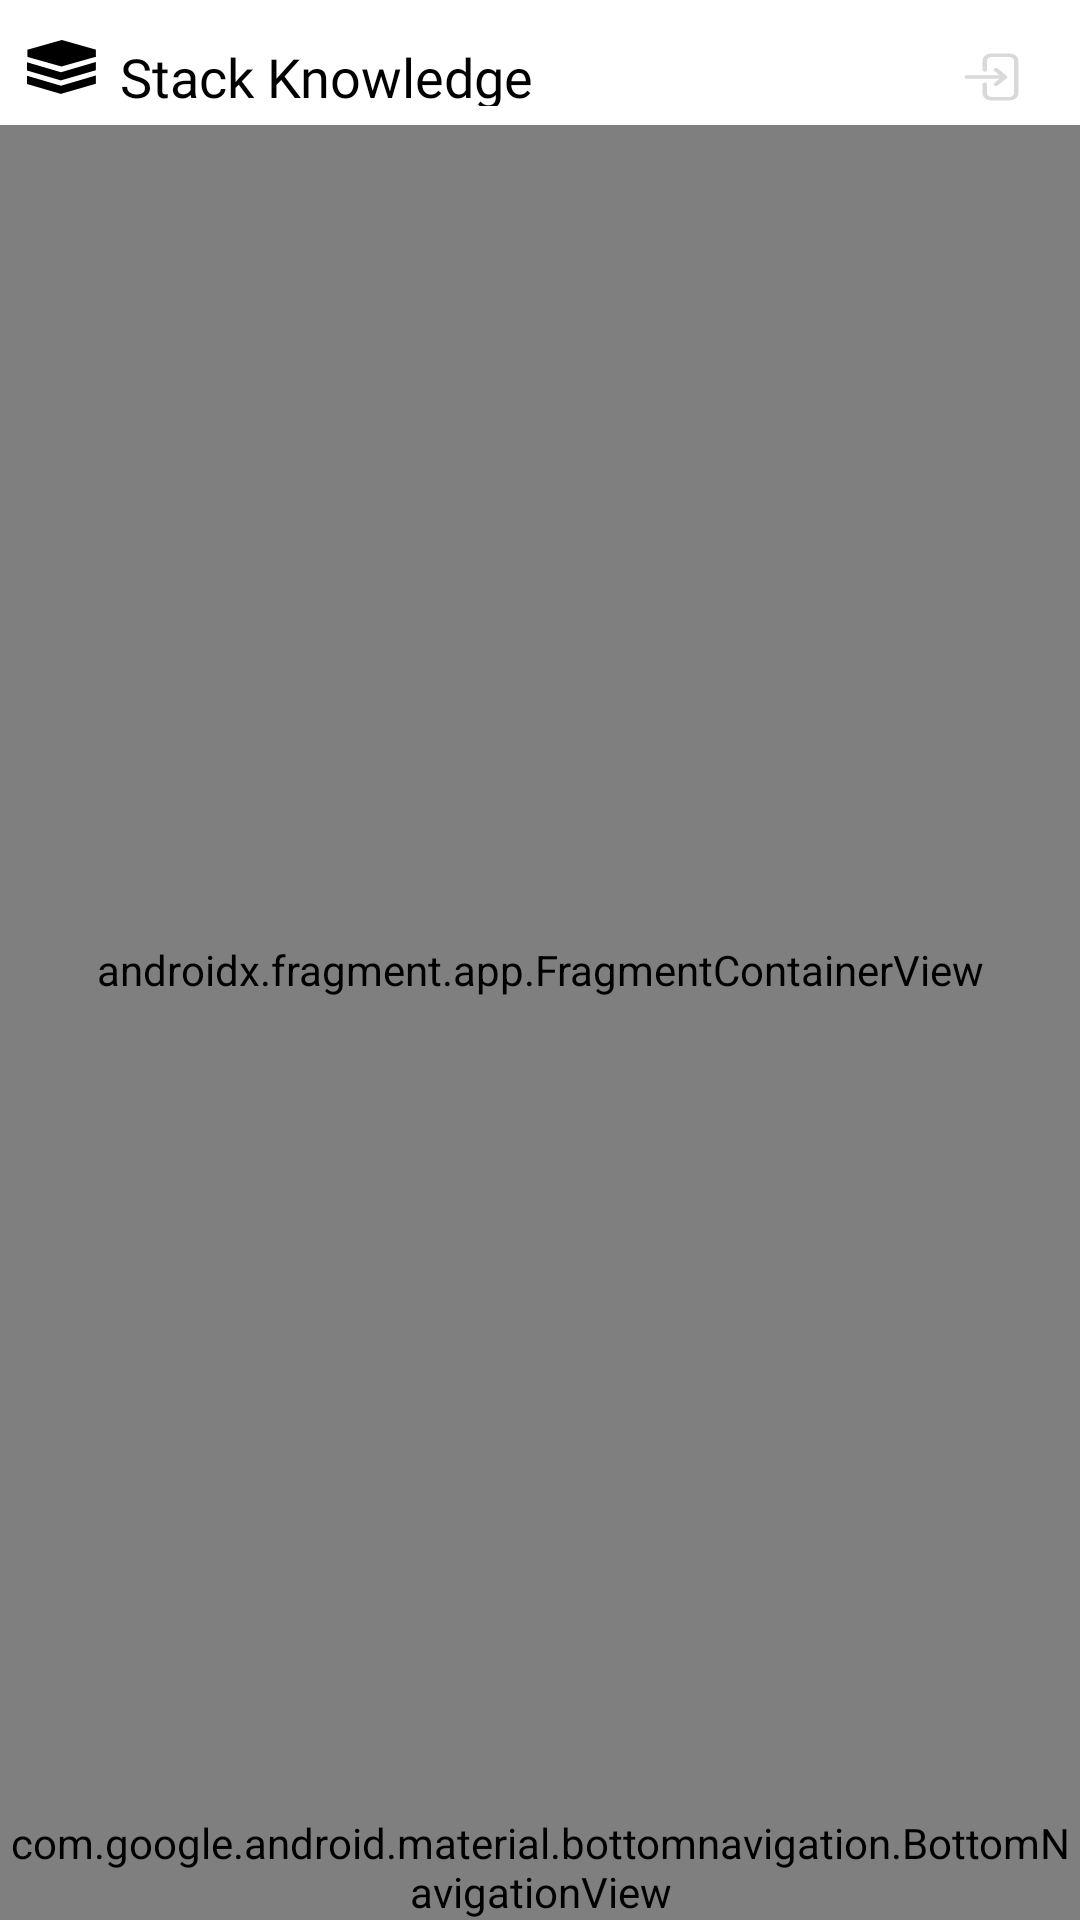

Layout XML and referenced resources for this Android screen:
<!-- AndroidManifest.xml: application theme Theme.AppCompat.NoActionBar -->
<!-- res/layout/activity_student.xml -->
<?xml version="1.0" encoding="utf-8"?>
<layout xmlns:android="http://schemas.android.com/apk/res/android"
    xmlns:app="http://schemas.android.com/apk/res-auto"
    xmlns:tools="http://schemas.android.com/tools">

    <data>

    </data>

    <androidx.constraintlayout.widget.ConstraintLayout
        android:layout_width="match_parent"
        android:layout_height="match_parent"
        android:background="@color/white"
        tools:context=".ui.main.StudentActivity">

        <androidx.constraintlayout.widget.Guideline
            android:id="@+id/g_vp_view_pager_t"
            android:layout_width="match_parent"
            android:layout_height="0.5dp"
            android:orientation="horizontal"
            app:layout_constraintGuide_percent="0.0652" />

        <androidx.constraintlayout.widget.Guideline
            android:id="@+id/g_tv_black_stack_knowledge_t"
            android:layout_width="match_parent"
            android:layout_height="0.5dp"
            android:orientation="horizontal"
            app:layout_constraintGuide_percent="0.0206" />

        <androidx.constraintlayout.widget.Guideline
            android:id="@+id/g_tv_black_stack_knowledge_b"
            android:layout_width="match_parent"
            android:layout_height="0.5dp"
            android:orientation="horizontal"
            app:layout_constraintGuide_percent="0.0554" />

        <androidx.constraintlayout.widget.Guideline
            android:id="@+id/g_tv_black_stack_knowledge_s"
            android:layout_width="match_parent"
            android:layout_height="0.5dp"
            android:orientation="vertical"
            app:layout_constraintGuide_percent="0.1111" />

        <androidx.constraintlayout.widget.Guideline
            android:id="@+id/g_tv_black_stack_knowledge_e"
            android:layout_width="match_parent"
            android:layout_height="0.5dp"
            android:orientation="vertical"
            app:layout_constraintGuide_percent="0.5111" />

        <androidx.constraintlayout.widget.Guideline
            android:id="@+id/g_v_black_stack_logo_t"
            android:layout_width="match_parent"
            android:layout_height="0.5dp"
            android:orientation="horizontal"
            app:layout_constraintGuide_percent="0.0206" />

        <androidx.constraintlayout.widget.Guideline
            android:id="@+id/g_v_black_stack_logo_b"
            android:layout_width="match_parent"
            android:layout_height="0.5dp"
            android:orientation="horizontal"
            app:layout_constraintGuide_percent="0.0490" />

        <androidx.constraintlayout.widget.Guideline
            android:id="@+id/g_v_black_stack_logo_s"
            android:layout_width="match_parent"
            android:layout_height="0.5dp"
            android:orientation="vertical"
            app:layout_constraintGuide_percent="0.0250" />

        <androidx.constraintlayout.widget.Guideline
            android:id="@+id/g_v_black_stack_logo_e"
            android:layout_width="match_parent"
            android:layout_height="0.5dp"
            android:orientation="vertical"
            app:layout_constraintGuide_percent="0.0890" />

        <androidx.constraintlayout.widget.Guideline
            android:id="@+id/g_v_logout_button_s"
            android:layout_width="match_parent"
            android:layout_height="0.5dp"
            android:orientation="vertical"
            app:layout_constraintGuide_percent="0.8889" />

        <androidx.constraintlayout.widget.Guideline
            android:id="@+id/g_v_logout_button_e"
            android:layout_width="match_parent"
            android:layout_height="0.5dp"
            android:orientation="vertical"
            app:layout_constraintGuide_percent="0.9556" />

        <androidx.constraintlayout.widget.Guideline
            android:id="@+id/g_v_logout_button_t"
            android:layout_width="match_parent"
            android:layout_height="0.5dp"
            android:orientation="horizontal"
            app:layout_constraintGuide_percent="0.0250" />

        <androidx.constraintlayout.widget.Guideline
            android:id="@+id/g_v_logout_button_b"
            android:layout_width="match_parent"
            android:layout_height="0.5dp"
            android:orientation="horizontal"
            app:layout_constraintGuide_percent="0.0554" />

        <TextView
            android:id="@+id/tv_black_stack_knowledge"
            android:layout_width="0dp"
            android:layout_height="0dp"
            android:fontFamily="@font/pretendard_bold"
            android:text="@string/app_name"
            android:textColor="@color/black"
            android:textSize="18sp"
            app:layout_constraintBottom_toBottomOf="@id/g_tv_black_stack_knowledge_b"
            app:layout_constraintEnd_toEndOf="@id/g_tv_black_stack_knowledge_e"
            app:layout_constraintStart_toStartOf="@id/g_tv_black_stack_knowledge_s"
            app:layout_constraintTop_toTopOf="@id/g_tv_black_stack_knowledge_t" />

        <View
            android:id="@+id/v_logout_button"
            android:layout_width="0dp"
            android:layout_height="0dp"
            android:background="@drawable/ic_logout_button"
            app:layout_constraintBottom_toBottomOf="@id/g_v_logout_button_b"
            app:layout_constraintEnd_toEndOf="@id/g_v_logout_button_e"
            app:layout_constraintStart_toStartOf="@id/g_v_logout_button_s"
            app:layout_constraintTop_toTopOf="@id/g_v_logout_button_t" />

        <View
            android:id="@+id/v_black_stack_logo"
            android:layout_width="0dp"
            android:layout_height="0dp"
            android:background="@drawable/ic_black_stack_logo"
            app:layout_constraintBottom_toBottomOf="@id/g_v_black_stack_logo_b"
            app:layout_constraintEnd_toEndOf="@id/g_v_black_stack_logo_e"
            app:layout_constraintStart_toStartOf="@id/g_v_black_stack_logo_s"
            app:layout_constraintTop_toTopOf="@id/g_v_black_stack_logo_t" />

        <androidx.fragment.app.FragmentContainerView
            android:id="@+id/fcv_fragment_container"
            android:name="androidx.navigation.fragment.NavHostFragment"
            android:layout_width="match_parent"
            android:layout_height="0dp"
            app:defaultNavHost="true"
            app:layout_constraintBottom_toTopOf="@id/bn_main_bottom_navi"
            app:layout_constraintTop_toTopOf="@id/g_vp_view_pager_t"
            app:navGraph="@navigation/student_bottom_nav_graph" />

        <com.google.android.material.bottomnavigation.BottomNavigationView
            android:id="@+id/bn_main_bottom_navi"
            android:layout_width="match_parent"
            android:layout_height="wrap_content"
            android:background="@color/white"
            app:itemIconTint="@color/black"
            app:itemRippleColor="@color/black"
            app:itemTextColor="@color/black"
            app:labelVisibilityMode="labeled"
            app:layout_constraintBottom_toBottomOf="parent"
            app:layout_constraintEnd_toEndOf="parent"
            app:layout_constraintStart_toStartOf="parent"
            app:menu="@menu/student_menu" />


    </androidx.constraintlayout.widget.ConstraintLayout>
</layout>
<!-- resources referenced by this layout -->
<resources>
  <color name="black">#FF000000</color>
  <color name="white">#FFFFFFFF</color>
  <!-- drawable ic_black_stack_logo (drawable) -->
  <vector xmlns:android="http://schemas.android.com/apk/res/android"
      android:width="21dp"
      android:height="21dp"
      android:viewportWidth="50"
      android:viewportHeight="50">
    <path
        android:pathData="M25.251,0L49.607,8.765H49.897V8.869L50,8.906H49.897V15.833H49.305L24.949,24.597L0.593,15.833H0.303V15.728L0.2,15.691H0.303V8.765H0.895L25.251,0Z"
        android:fillColor="#000000"
        android:fillType="evenOdd"/>
    <path
        android:pathData="M49.831,20.436L49.897,20.592V28.021L24.888,37.35L24.851,37.261L24.757,37.48L0,28.247V20.637L24.648,29.83L49.831,20.436Z"
        android:fillColor="#000000"
        android:fillType="evenOdd"/>
    <path
        android:pathData="M49.831,32.956L49.897,33.112V40.541L24.888,49.87L24.851,49.781L24.757,50L0,40.767V33.157L24.648,42.349L49.831,32.956Z"
        android:fillColor="#000000"
        android:fillType="evenOdd"/>
  </vector>
  <!-- drawable ic_logout_button (drawable) -->
  <vector xmlns:android="http://schemas.android.com/apk/res/android"
      android:width="24dp"
      android:height="24dp"
      android:viewportWidth="24"
      android:viewportHeight="24">
    <path
        android:pathData="M8.25,15V18.75C8.25,19.347 8.487,19.919 8.909,20.341C9.331,20.763 9.903,21 10.5,21H16.5C17.097,21 17.669,20.763 18.091,20.341C18.513,19.919 18.75,19.347 18.75,18.75L18.75,5.25C18.75,4.653 18.513,4.081 18.091,3.659C17.669,3.237 17.097,3 16.5,3H10.5C9.903,3 9.331,3.237 8.909,3.659C8.487,4.081 8.25,4.653 8.25,5.25V9M12,15L15,12M15,12L12,9M15,12L2.25,12"
        android:strokeLineJoin="round"
        android:strokeWidth="1.5"
        android:fillColor="#00000000"
        android:strokeColor="#D9D9D9"
        android:strokeLineCap="round"/>
  </vector>
  <string name="app_name">Stack Knowledge</string>
</resources>
